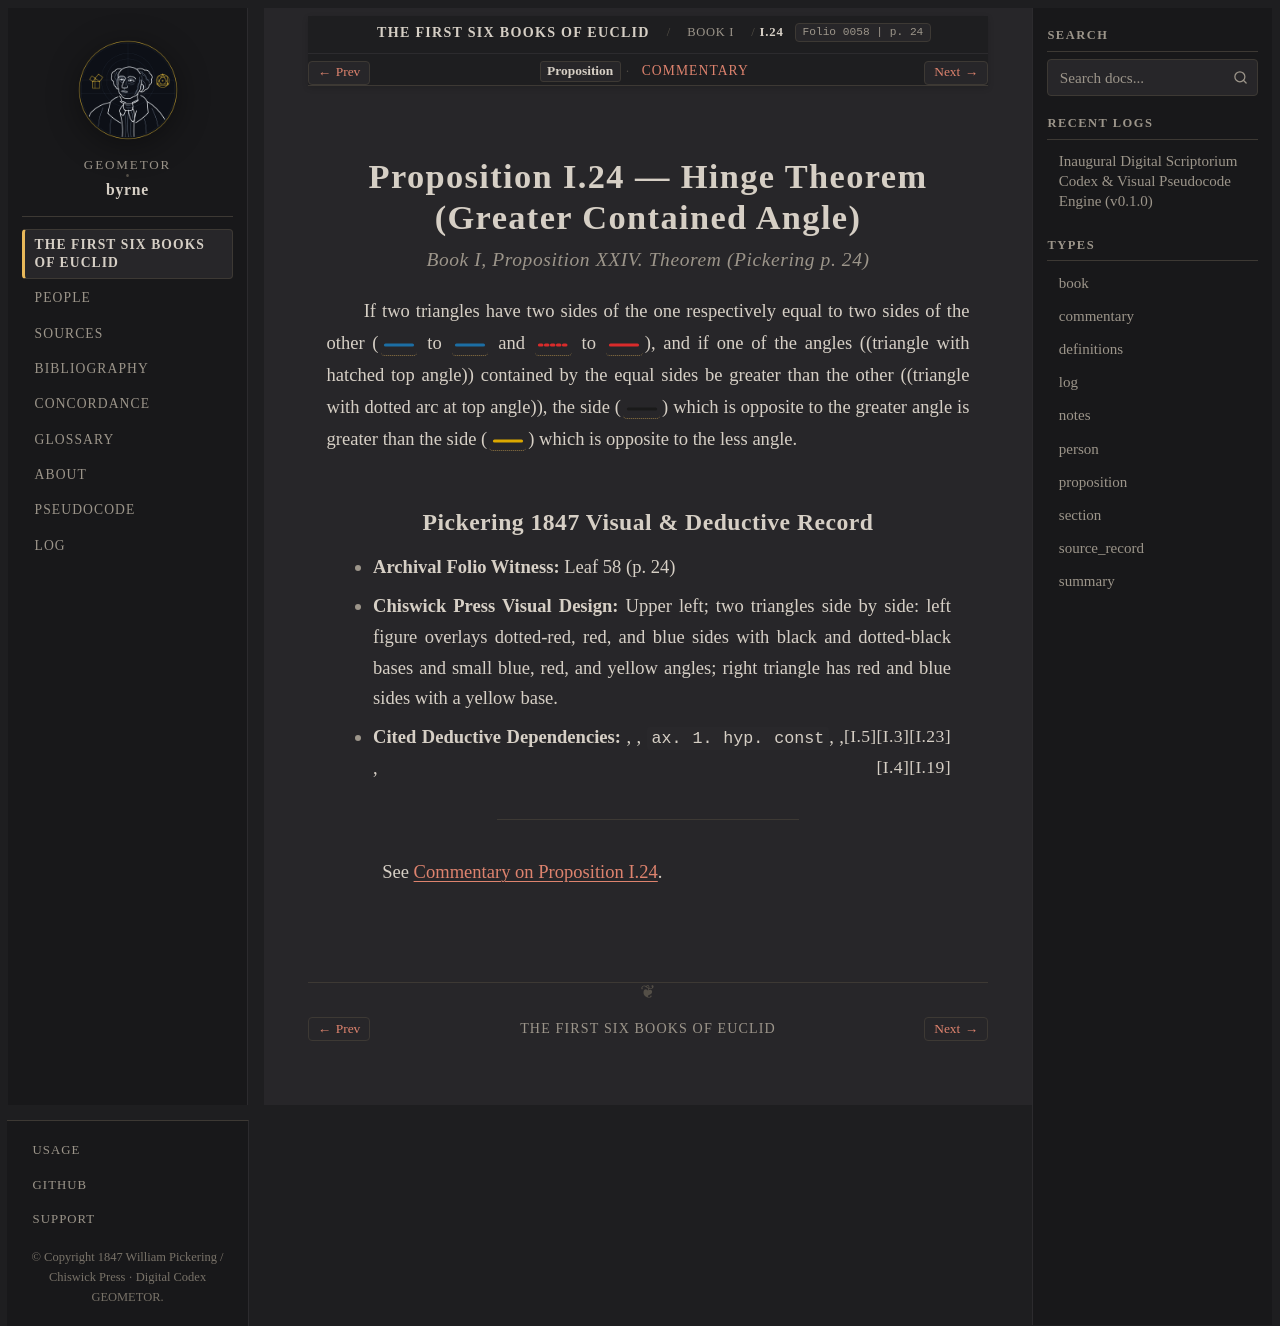

repository: geometor/byrne · page: coloured_euclid/book-i/24/index.html · generator: sphinx

:canonical_id: I.24
:book: I
:proposition: 24
:order: 24
:type: proposition
:title: Proposition I.24 — Hinge Theorem (Greater Contained Angle)
:folio: 0058
:page: 24

.. _byrne-i-24:

.. folio:: 0058
   :page: 24

Proposition I.24 — Hinge Theorem (Greater Contained Angle)
==========================================================

.. rubric:: Book I, Proposition XXIV. Theorem (*Pickering p. 24*)

If two triangles have two sides of the one respectively equal to two sides of the other (:byrne-line:`blue solid` to :byrne-line:`blue solid` and :byrne-line:`red dotted` to :byrne-line:`red solid`), and if one of the angles ((triangle with hatched top angle)) contained by the equal sides be greater than the other ((triangle with dotted arc at top angle)), the side (:byrne-line:`black solid`) which is opposite to the greater angle is greater than the side (:byrne-line:`yellow solid`) which is opposite to the less angle.

Pickering 1847 Visual & Deductive Record
----------------------------------------

* **Archival Folio Witness:** Leaf 58 (p. 24)
* **Chiswick Press Visual Design:** Upper left; two triangles side by side: left figure overlays dotted-red, red, and blue sides with black and dotted-black bases and small blue, red, and yellow angles; right triangle has red and blue sides with a yellow base.
* **Cited Deductive Dependencies:** :just:`I.23`, :just:`I.3`, ``ax. 1. hyp. const``, :just:`I.5`, :just:`I.19`, :just:`I.4`

----

See :ref:`Commentary on Proposition I.24 <byrne-i-24-commentary>`.

.. toctree::
   :hidden:

   commentary
